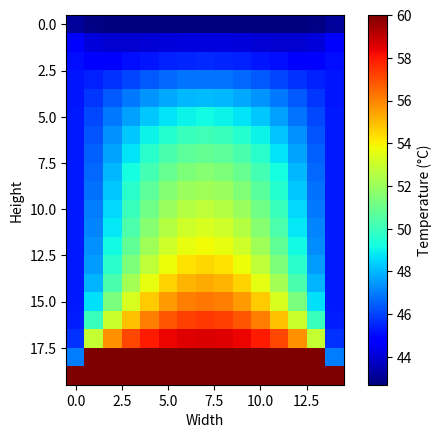

Reproduce this figure in Python.
###-------------------Heat transfer in a 2D reactor-------------------###

# [redacted]

#Description: This script determines the process of heat transfer if a 2D reactor using implicit and explicit approximations. 
#The implicit approximation is used for the calculation of the external nodes of the walls that are exposed to the air and in the reactor's base (isolated side), 
#while the explicit approximatios are implemented for the inner nodes of the reactor.
#The inner temperature of the reactor is 60°C and the environemtal temperature is 20°C. The process ends until the temperature
#of the reactor reaches 50°C. The heat transfer occurs in the left, upper and right wall of the reactor, due to the base been isolated.

#Importing libraries
import numpy as np
import matplotlib.pyplot as plt

#Characteristics of the 2D reactor
X=1.5                      #Width, meters
Y=2						   #Height, meters
alfa=22.18*(1/(1000*1000))   #m2/s
k = 50                     # W/m*k Steel's heat conductivity 
h = 5                      # W/m^2*K Heat transfer coefficient

dx=0.10   #distance between nodes in x axis, meters 
dy=dx     #distance between nodes in y axis, meters                    
	  
x_vec=int(X/dx) #Number of nodes in X axis
y_vec=int(Y/dy) #Number of nodes in Y axis

N=2*(x_vec-2)+2*y_vec #External total nodes (used for determining the total of nodes in the border of the reactor)

#Timesteps conditions
dt=5    #timesteps, seconds

#Initial temperature conditions
Tamb=20     #Environment temperature, °C
Temp = np.zeros((y_vec,x_vec))+60   #Initial temperature vector
Temp2 = np.zeros((2*(x_vec-2)+2*y_vec,1)) #External temperature calculated values vector
K=np.zeros((2*(x_vec-2)+2*y_vec,1))       #K's value vector

#Calculation of the necessary parameters for the implicit and explicit approximations
A=2*h*(dx/k)*Tamb #Corners
B=2*(h*(dx/k)+2) #Walls and Laterals
C = 2*(h*(dx/k)+1) #Corners
F = alfa*(dt/dx**2) #Fourier number for the inner temperature nodes

#Creating the matrix based on the dimensions of the temperature vector
Va = np.zeros((1,(2*(x_vec-2)+2*y_vec)-1))+1 
Vb = np.zeros((1,2*(x_vec-2)+2*y_vec))

#Filling the square matrix for the calculation of the temperatures
for n in range(N): 
  if n==0:  #Reactor's Left Lower corner
    Vb[0,0]=-C
  else:
      if n==y_vec:  #Reactor's Left Upper corner
       Vb[0,y_vec-1]=-C  
      else:
          if n==y_vec+x_vec:   #Reactor's Right Upper corner
           Vb[0,y_vec+x_vec-2]=-C
          else:
              if n==N-x_vec+2:   #Reactor's Right Lower corner
               Vb[0,N-x_vec+1]=-C
              else:
                  if n>=1 and n<y_vec-1:   #Reactor's left wall 
                   Vb[0,1:y_vec-1]=-B
                  else:
                      if n>=y_vec and n<y_vec+x_vec:   #Reactor's upper wall
                       Vb[0,y_vec:y_vec+x_vec-2]=-B
                      else:
                          if n>y_vec+x_vec-1 and n<N-x_vec+2:   #Reactor's righ wall
                           Vb[0,y_vec+x_vec-1:N-x_vec+2]=-B
                          else:
                              n>=N-x_vec+2 and n<=N   #Reactor's lower wall (isolated) 
                              Vb[0,N-x_vec+2:N]=-4
                              #print(n)
                              
#Creating the matrices with individual diagonals
ma = np.zeros((66,66))
MA = np.fill_diagonal(ma,Vb)

mb1 = np.zeros((66,66))
i,j = np.indices(mb1.shape)
mb1[i==j-1]=1

mb2 = np.zeros((66,66))
i2, j2 = np.indices(mb2.shape)
mb2[i2-1==j2]=1

#Creating the complete matrix
M = ma+mb1+mb2
M[0,N-1]=1
M[N-1,0]=1

### Determining the external nodes temperature through implicit approximation ###
Tmean=100
tdx=1

while Tmean>50:  #The process is repeated until the mean temperature reaches 50°C
    for idx in range(N-1):  #Change along the border of the reactor
        if idx==0:
            K[0,0] = -A  #Reactor's Left Lower corner
        else: 
            if idx==y_vec:
                K[y_vec-1,0]=-A  #Reactor's Left Upper corner
            else:
                if idx==y_vec+x_vec:
                    K[y_vec+x_vec-2,0]=-A   #Reactor's Right Upper corner
                else:
                    if idx==N-x_vec+2:
                        K[N-x_vec+1,0]=-A  #Reactor's Right Lower corner
                    else:
                        if idx>=1 and idx<y_vec-2:
                            K[1:y_vec-1,0] = 2*Temp[idx,0]  #Reactor's left wall 
                        else:
                            if idx>=y_vec-1 and idx<=y_vec+x_vec-2:
                                 K[y_vec:y_vec+x_vec-2,0]=2*Temp[0,idx-(y_vec-1)] #Reactor's upper wall
                            else:
                                if idx>=y_vec+x_vec-1 and idx<(N-x_vec):
                                    K[y_vec+x_vec-1:N-x_vec+1,0]=2*Temp[idx-(N//2),x_vec-1]  #Reactor's right wall 
                                else:
                                    if idx>N-x_vec+2 and idx<=N:   #Reactor's lower wall (isolated)  
                                         K[N-x_vec+2:N,0]=2*Temp[y_vec-1,(N+2)-idx]
                                                                                                                      
#Creating the vector that contains the external temperature on time n 
    InvM = np.linalg.inv(M)
    Temp2 = np.dot(InvM,K)*-1

#Creating the matrix wthat contains the external nodes temperatures
    Text = np.zeros((y_vec,x_vec))+Temp #External nodes matrix (20x15)
    Text[1:y_vec-1, 0]=np.flip(Temp2[1:y_vec-1,0])  #Left wall 
    Text[0, 0:x_vec-1]=Temp2[y_vec-1:y_vec+x_vec-2,0]  #Upper wall 
    Text[0:y_vec-1, x_vec-1]=Temp2[y_vec+x_vec-2:N-x_vec+1,0] #Right wall
    Text[y_vec-1, 0:x_vec-1]=Temp[y_vec-1,0:x_vec-1]  #Lower wall

    Temp = Text  #Overwrites the temperature original matrix with the new external temperatures 
    
                                       
### Determining the internal nodes with explicit aproximation ###

    for idX in range(1,y_vec-2):  #Variation in rows
      for idY in range (1,x_vec-1):  #Variation in columns
                                                 
            Temp[idX,idY]= F*(Temp[idX+1,idY]+Temp[idX-1,idY]+Temp[idX,idY+1]+Temp[idX,idY-1])+(1-4*F)*Temp[idX,idY]
                                             
    Tmean=(np.mean(Temp))
    tdx = tdx+1
    print("Time step:", tdx) #Prints the timesteps until the process is concluded.
    
#Plotting the reactor's temperature condition at 50°C
plt.imshow(Temp, cmap='jet')
plt.xlabel("Width")
plt.ylabel("Height")
plt.colorbar(label="Temperature (°C)")
plt.show()   
                       















